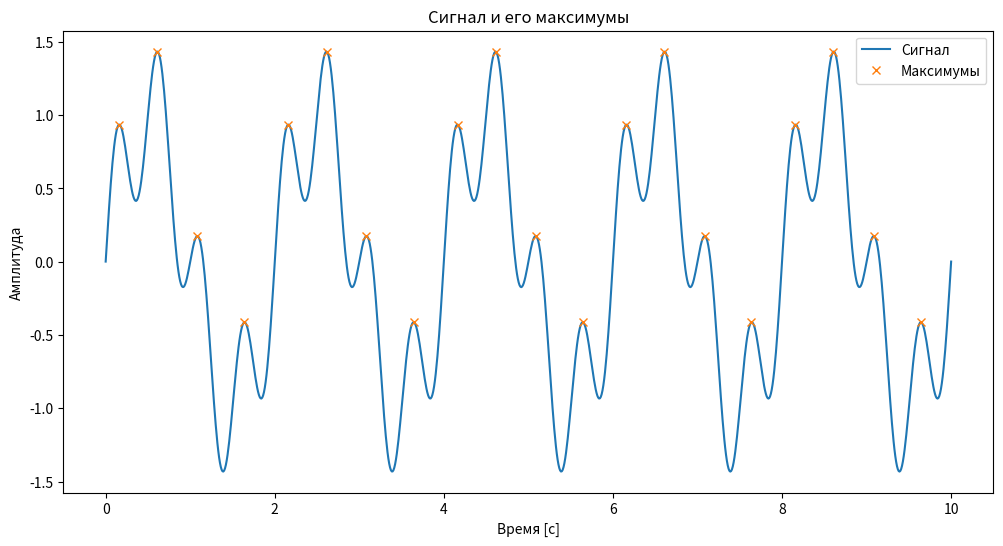

This chart was generated by the following Python code:
import numpy as np
import matplotlib.pyplot as plt
from scipy.signal import find_peaks

# Пример данных волнистой кривой (синусоидальный сигнал)
t = np.linspace(0, 10, 1000)  # Время от 0 до 10 секунд
signal = np.sin(2 * np.pi * 0.5 * t) + 0.5 * np.sin(2 * np.pi * 2 * t)  # Сигнал с двумя частотами

# Нахождение всех максимумов
peaks, _ = find_peaks(signal)

# Построение графика сигнала и максимумов
plt.figure(figsize=(12, 6))
plt.plot(t, signal, label='Сигнал')
plt.plot(t[peaks], signal[peaks], "x", label='Максимумы')
plt.title('Сигнал и его максимумы')
plt.xlabel('Время [с]')
plt.ylabel('Амплитуда')
plt.legend()
plt.show()

# Вывод индексов и значений максимумов
print('Индексы максимумов:', peaks)
print('Значения максимумов:', signal[peaks])
